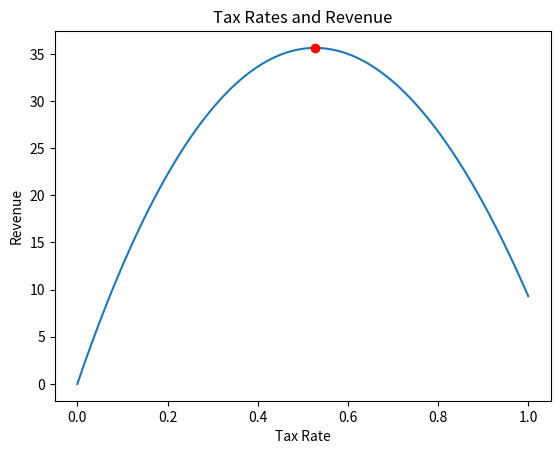

Python code for this plot:
import math
import matplotlib.pyplot as plt

def revenue(tax):
    return(100 * (math.log(tax +1) - (tax - 0.2)**2 + 0.04))

def revenue_derivative(tax):
    return(100 * (1/(tax + 1) - 2 * (tax - 0.2)))

def calculate_rate():
    step_size = 0.001
    threshold = 0.0001
    maximum_iterations = 100000
    current_rate = 0.7
    iterating = True
    iterations  = 0
    while(iterating):
        rate_change = step_size * revenue_derivative(current_rate)
        current_rate = current_rate + rate_change

        if(abs(rate_change) < threshold):
            break

        if(iterations > maximum_iterations):
            break

        iterations= iterations + 1

    print('Current rate = ' + str(current_rate))
    return current_rate


########################################################################

xs = [x/1000 for x in range(1001)]
ys =[revenue(x) for x in xs]
plt.plot(xs, ys)
current_rate = calculate_rate()
plt.plot(current_rate, revenue(current_rate), 'ro')
plt.title('Tax Rates and Revenue')
plt.xlabel('Tax Rate')
plt.ylabel('Revenue')
plt.show()